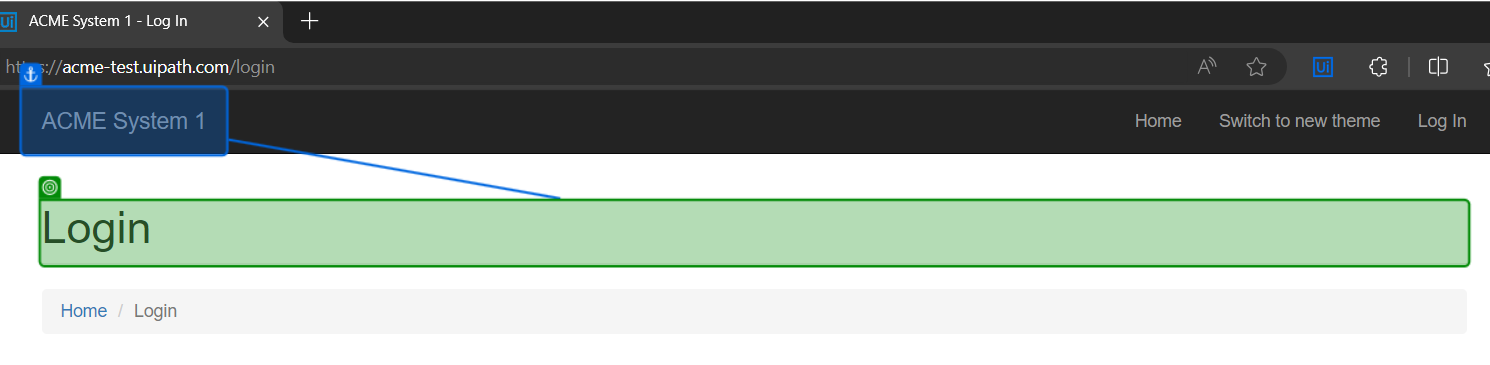
Workflow: ACME_Open

Step 1: check the heading in window 'ACME System 1 - Log In' (msedge.exe)
